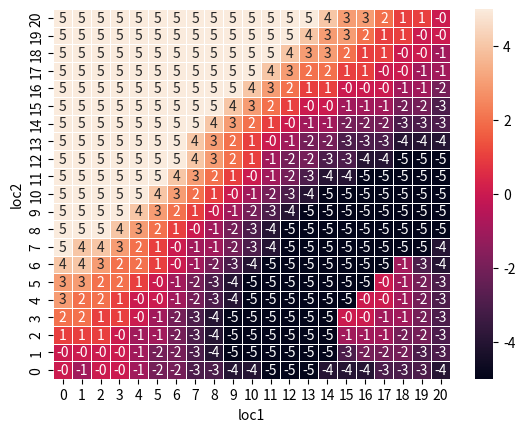

The matplotlib source for this figure:

import sys
import math
import seaborn as sns

import numpy as np
from matplotlib import pyplot as plt


class env():
    """
[redacted]
    States: Two locations, maximum ofn20 car at each.
    Actions: Move up to 5 cars between location overnight.
    Reward: $10 for each car rented (must be avaliable).
    Transitions: Cars returned and requested randomly.
        Poisson distribution, n returns/requests with prob Poisson(lambda)
        1st location: average requests = 3, average returns = 3.
        2nd loaction: average requests = 4, average returns = 2.
    """
    def __init__(self):
        self.p = np.zeros((21, 21)) 
        self.v = np.zeros((21, 21))
        self.avg_lambda = {"loc1": {"req": 3, "ret": 3}, "loc2": {"req": 4, "ret": 2}}
        self.a = [-5, -4, -3, -2, -1, 0, 1, 2, 3, 4, 5]

    
    def get_action(self, s1, s2, action):
        sign = np.sign(action)
        if sign >= 0:
            action = np.min([20-s1, s2, action])
        else:
            action = np.min([s1, 20-s2, np.abs(action)]) * -1
        return action


    def calculate_transition_matrix_item(self, loc, s_start, s_end):
        """ Calculate P(s=s_start, s=s_end) """
    
        p_start_end = 0
        reward_start_end = 0
        for n_ret in range(max(0, s_end-s_start), 21-s_start):
             n_req = n_ret + s_start - s_end
             p_ret = self.avg_lambda[loc]["ret"] ** n_ret * np.exp(-self.avg_lambda[loc]["ret"]) / math.factorial(n_ret)
             p_req = self.avg_lambda[loc]["req"] ** n_req * np.exp(-self.avg_lambda[loc]["req"]) / math.factorial(n_req)
             #print(s_start, "+", n_ret, "-", n_ret+s_start-s_end, "=", s_end, "prob=", p_ret*p_req)
             p_start_end += p_ret * p_req
             reward_start_end += 10 * n_req * p_ret * p_req
        return p_start_end, reward_start_end


    def calculate_transition_matrix(self, loc):
        # P(ss')
        p_transition_matrix = np.zeros((21, 21)) 
        # P(ss') * R(s'|s)
        reward_transition_matrix = np.zeros((21, 21)) 
        #print(len(p_transition_matrix), len(p_transition_matrix[0]))

        for s_start in range(21):
            for s_end in range(21):
                p_transition_matrix[s_start][s_end] = self.calculate_transition_matrix_item(loc, s_start, s_end)[0]
                reward_transition_matrix[s_start][s_end] = self.calculate_transition_matrix_item(loc, s_start, s_end)[1]

        # P(s'|s) = P(ss') / P(s)
        p_start = np.sum(p_transition_matrix, axis=0)
        p_transition_matrix = p_transition_matrix / p_start
        # R(s'|s) = R(ss') / p(s)
        reward_transition_matrix = reward_transition_matrix / p_start
        
        return p_transition_matrix, reward_transition_matrix


    def get_one_step_value(self, s1_start, s2_start, p_transition_matrix_loc1, p_transition_matrix_loc2):
        # sum(Pss' * v(s') for all s' in S)
        one_step_value = np.sum(np.outer(p_transition_matrix_loc1[s1_start], p_transition_matrix_loc2[s2_start]) * self.v.T)
        return one_step_value
        
        
    def iteration(self, n_iter):
        p_transition_matrix_loc1, reward_transition_matrix_loc1 = self.calculate_transition_matrix("loc1")
        p_transition_matrix_loc2, reward_transition_matrix_loc2 = self.calculate_transition_matrix("loc2")
        #print(p_transition_matrix, reward_transition_matrix)
        
        for _ in range(n_iter):
            # Initialize action-state value function
            q =  np.empty((21, 21, 11))
            for i in range(21):
                for j in range(21):
                    s1, s2 = i, j
                    # Act by policy
                    action_true = [0] * 11
                    for k in range(11):
                        action = self.a[k] 
                        action_true[k] = self.get_action(s1, s2, action)
                        print(s1, s2, action, action_true[k])
                        s1_start, s2_start = s1 + action_true[k], s2 - action_true[k]
                        #print(s1_start, s2_start)  
                        reward = np.sum(reward_transition_matrix_loc1[s1_start]) + np.sum(reward_transition_matrix_loc2[s2_start])
                        one_step_value = self.get_one_step_value(s1_start, s2_start, p_transition_matrix_loc1, p_transition_matrix_loc2)
                        q[i, j, k] = reward + one_step_value
                        print(reward, one_step_value)
                    # Improve the policy by acting greedily.
                    self.p[i, j] = action_true[np.argmax(q[i, j])]
                    print("greedy: ", q[i, j], np.argmax(q[i, j]), action_true[np.argmax(q[i, j])])
                    # Improve the value from any state over one greedy step.
                    self.v[i, j] = np.max(q[i, j])

        return self.p, self.v 


def draw_plots(p):
    ax = sns.heatmap(p, linewidth=0.5, annot=True, vmin=-5, vmax=5).invert_yaxis()
    plt.xlabel("loc1")
    plt.ylabel("loc2")
    plt.show()


def main():
    e = env()
#     p_transition_matrix, reward_transition_matrix = e.calculate_transition_matrix("loc1")
#     print(np.sum(p_transition_matrix, axis=0))
    #print(reward_transition_matrix[3], np.sum(reward_transition_matrix[3]))
    p, v = e.iteration(1)
    p = p*-1
    print(p)
#     print(v)
    draw_plots(p)


if __name__ == "__main__":
    main()
